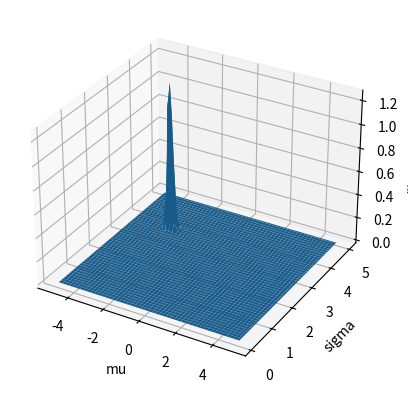

This figure's Python source:
# GENERATED FROM CHATGPT

import numpy as np
from scipy.stats import norm

# Generate a sample dataset
np.random.seed(123)
n = 100
mu_true = 2.0
sigma_true = 1.0
D = np.random.normal(mu_true, sigma_true, n)

# Define the likelihood function for the normal distribution
def likelihood(params, data):
    mu, sigma = params
    n = len(data)
    log_likelihood = -0.5*n*np.log(2*np.pi*sigma**2) - np.sum((data-mu)**2 / (2*sigma**2))
    return np.exp(log_likelihood)

# Calculate the likelihood function for different parameter values
mu_values = np.linspace(-5, 5, 100)
sigma_values = np.linspace(0.1, 5, 100)
likelihood_values = np.zeros((len(mu_values), len(sigma_values)))
for i, mu in enumerate(mu_values):
    for j, sigma in enumerate(sigma_values):
        likelihood_values[i, j] = likelihood((mu, sigma), D)

# Plot the likelihood surface
import matplotlib.pyplot as plt
from mpl_toolkits.mplot3d import Axes3D
fig = plt.figure()
ax = fig.add_subplot(111, projection='3d')
X, Y = np.meshgrid(mu_values, sigma_values)
ax.plot_surface(X, Y, likelihood_values)
ax.set_xlabel('mu')
ax.set_ylabel('sigma')
ax.set_zlabel('likelihood')
plt.show()